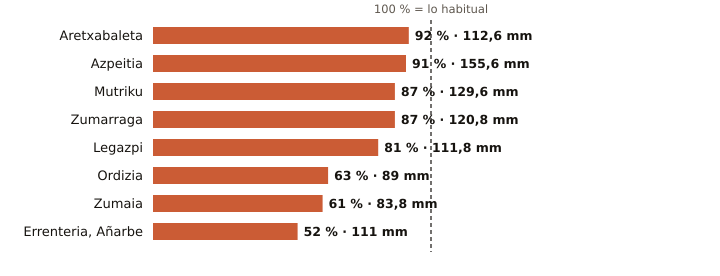

Data behind this chart, as committed beside it:
estacion, provincia, indicativo, mm_otono, referencia_mm, pct, periodo_referencia, hasta, hora
Aretxabaleta, Gipuzkoa, 1048X, 112.6, 123.0, 92, 2009-2025, 2026-10-25, 12
Azpeitia, Gipuzkoa, 1038X, 155.6, 171.3, 91, 2009-2025, 2026-10-25, 13
Mutriku, Gipuzkoa, 1052A, 129.6, 149.1, 87, 2009-2025, 2026-10-25, 13
Zumarraga, Gipuzkoa, 1037Y, 120.8, 138.9, 87, 2008-2025, 2026-10-25, 13
Legazpi, Gipuzkoa, 1037X, 111.8, 138.2, 81, 2003-2025, 2026-10-25, 13
Ordizia, Gipuzkoa, 1026X, 89.0, 140.3, 63, 2009-2025, 2026-10-25, 13
Zumaia, Gipuzkoa, 1041A, 83.8, 136.5, 61, 1991-2020, 2026-10-25, 13
Errenteria, Añarbe, Gipuzkoa, 1021X, 111.0, 213.6, 52, 2003-2025, 2026-10-25, 13
